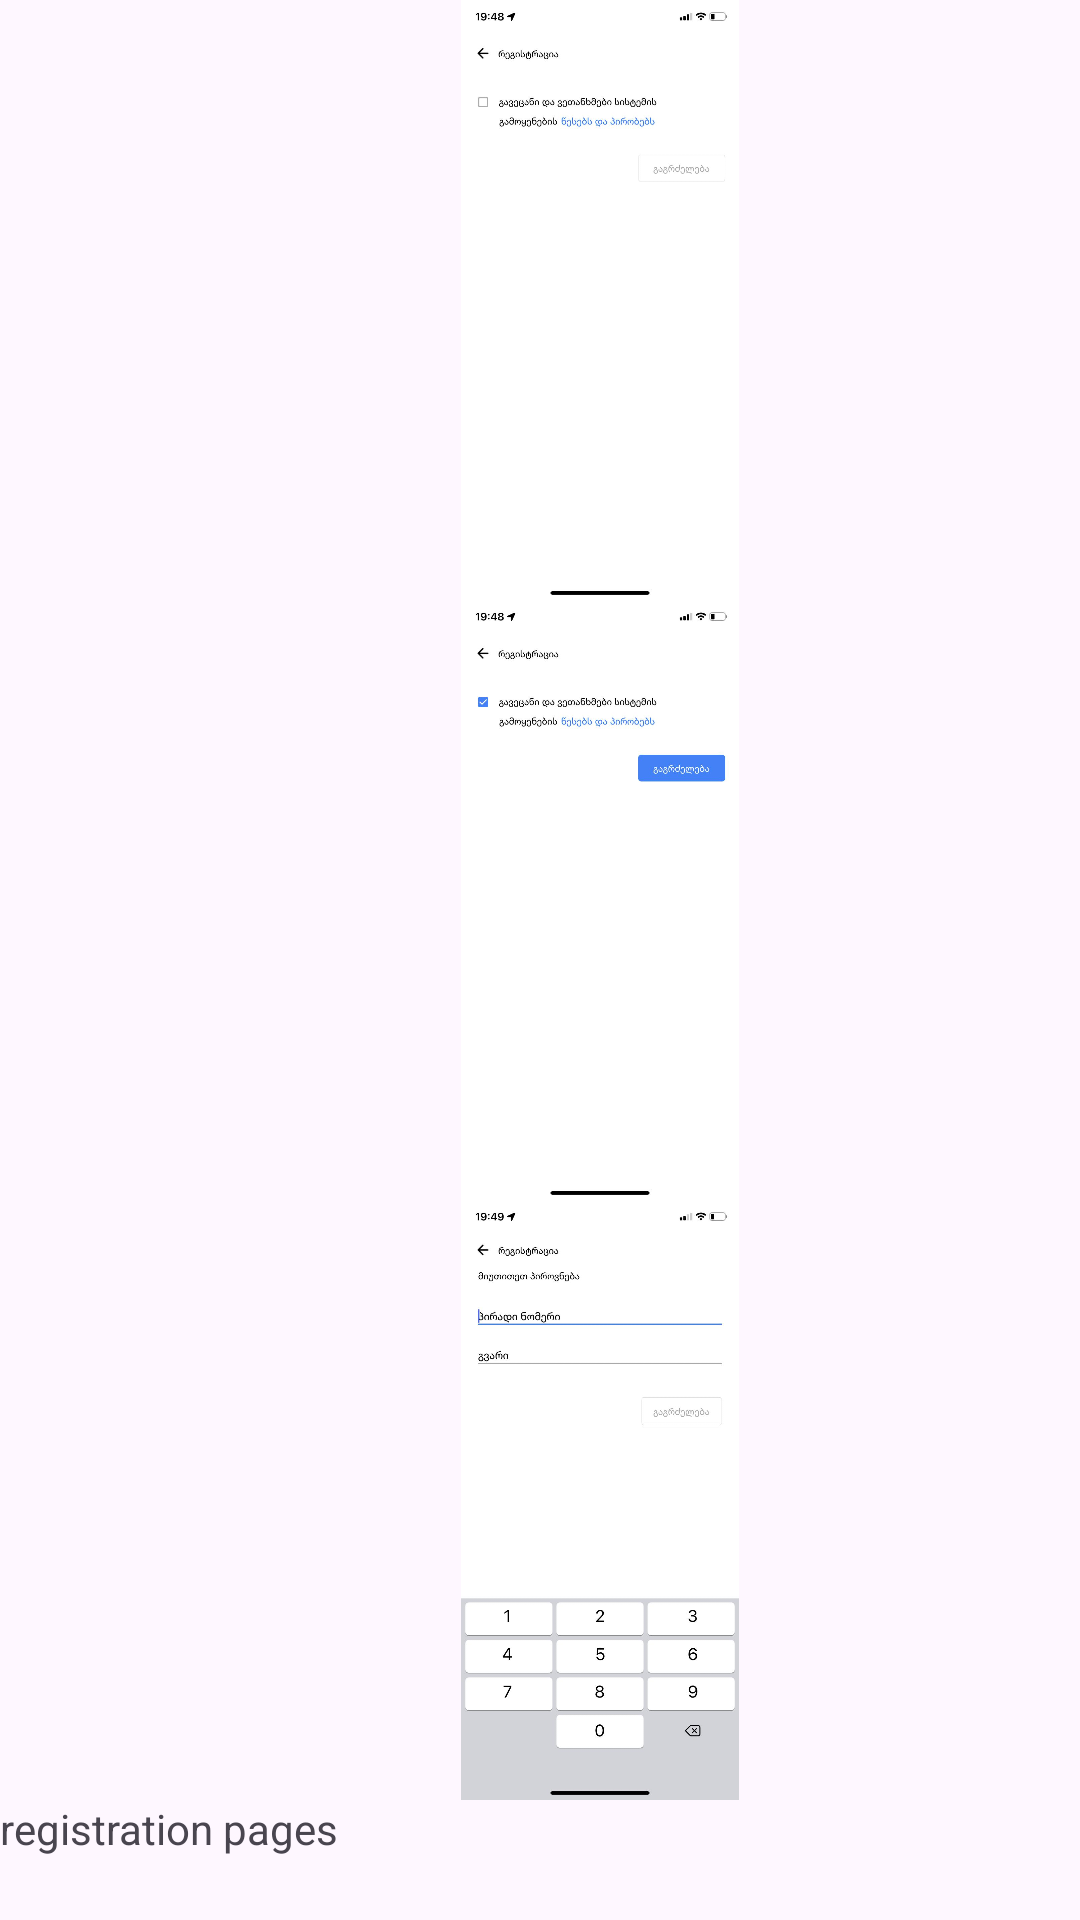

Android layout source for this screen:
<!-- AndroidManifest.xml: application theme Theme.Tbilisi_Parking_FINAL_EXM -->
<!-- res/layout/fragment_registration.xml -->
<?xml version="1.0" encoding="utf-8"?>
<androidx.appcompat.widget.LinearLayoutCompat xmlns:android="http://schemas.android.com/apk/res/android"
    xmlns:tools="http://schemas.android.com/tools"
    android:layout_width="match_parent"
    android:layout_height="match_parent"
    android:orientation="vertical"
    tools:context=".presentation.screen.registration.RegistrationFragment">

    <androidx.appcompat.widget.AppCompatImageView
        android:src="@drawable/test_registration_1"
        android:layout_width="400dp"
        android:layout_height="200dp"/>

    <androidx.appcompat.widget.AppCompatImageView
        android:src="@drawable/test_registration_2"
        android:layout_width="400dp"
        android:layout_height="200dp"/>

    <androidx.appcompat.widget.AppCompatImageView
        android:src="@drawable/test_registration_3"
        android:layout_width="400dp"
        android:layout_height="200dp"/>

     <androidx.appcompat.widget.AppCompatTextView
         android:text="registration pages"
         android:layout_width="wrap_content"
         android:layout_height="wrap_content"/>


</androidx.appcompat.widget.LinearLayoutCompat>
<!-- resources referenced by this layout -->
<resources>
  <!-- drawable test_registration_1: jpeg bitmap (drawable, 42788 bytes) -->
  <!-- drawable test_registration_2: jpeg bitmap (drawable, 44520 bytes) -->
  <!-- drawable test_registration_3: jpeg bitmap (drawable, 58247 bytes) -->
  <style name="Theme.Tbilisi_Parking_FINAL_EXM" parent="Base.Theme.Tbilisi_Parking_FINAL_EXM" />
  <style name="Base.Theme.Tbilisi_Parking_FINAL_EXM" parent="Theme.Material3.DayNight.NoActionBar">
          <item name="colorPrimary">@color/blue</item>
      </style>
  <color name="blue">#2883FE</color>
</resources>
